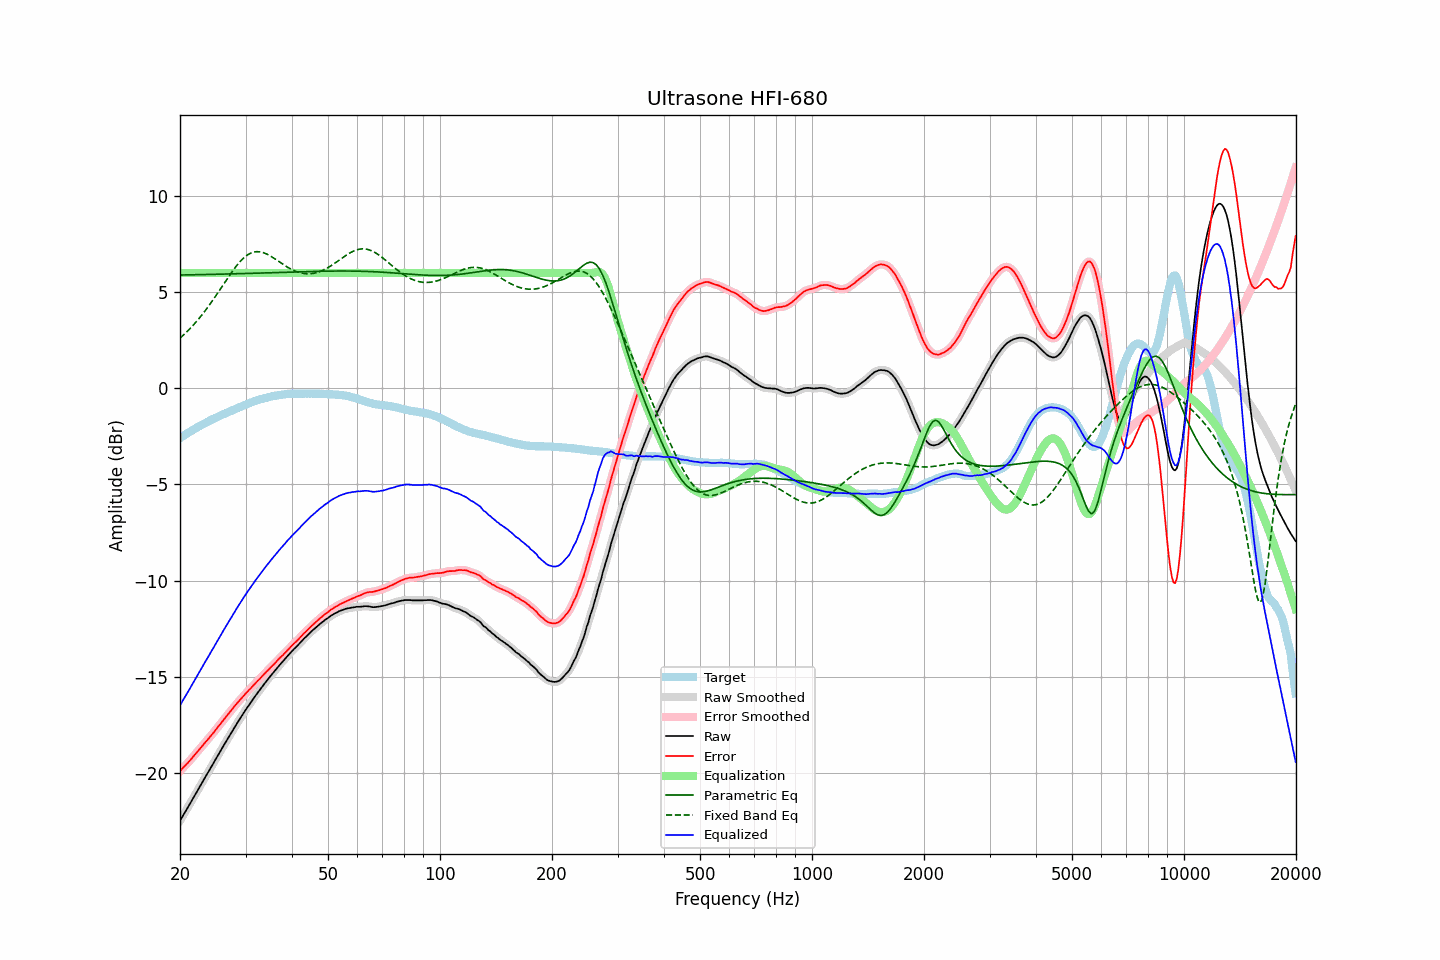

The table this chart was drawn from, first rows:
frequency, raw, error, smoothed, error_smoothed, equalization, parametric_eq, fixed_band_eq, equalized_raw, equalized_smoothed, target
20.00, -22.49, -19.90, -22.49, -19.90, 6.00, 5.89, 2.61, -16.49, -16.49, -2.59
20.20, -22.35, -19.82, -22.35, -19.81, 6.00, 5.89, 2.68, -16.35, -16.35, -2.53
20.40, -22.20, -19.72, -22.20, -19.72, 6.00, 5.89, 2.76, -16.20, -16.20, -2.48
20.61, -22.06, -19.64, -22.06, -19.64, 6.00, 5.89, 2.84, -16.06, -16.06, -2.42
20.81, -21.92, -19.55, -21.92, -19.55, 6.00, 5.90, 2.92, -15.92, -15.92, -2.37
21.02, -21.78, -19.47, -21.78, -19.46, 6.00, 5.90, 3.00, -15.78, -15.78, -2.31
21.23, -21.63, -19.37, -21.63, -19.37, 6.00, 5.90, 3.08, -15.63, -15.63, -2.26
21.44, -21.49, -19.27, -21.48, -19.27, 6.00, 5.90, 3.17, -15.49, -15.48, -2.21
21.66, -21.34, -19.18, -21.34, -19.17, 6.00, 5.90, 3.26, -15.34, -15.34, -2.16
21.87, -21.19, -19.07, -21.19, -19.08, 6.00, 5.90, 3.35, -15.19, -15.19, -2.11
22.09, -21.05, -18.98, -21.04, -18.98, 6.00, 5.91, 3.45, -15.05, -15.04, -2.06
22.31, -20.90, -18.88, -20.90, -18.88, 6.00, 5.91, 3.55, -14.90, -14.90, -2.01
22.54, -20.76, -18.78, -20.76, -18.78, 6.00, 5.91, 3.65, -14.76, -14.76, -1.98
22.76, -20.61, -18.68, -20.61, -18.68, 6.00, 5.91, 3.75, -14.61, -14.61, -1.93
22.99, -20.47, -18.58, -20.47, -18.58, 6.00, 5.91, 3.85, -14.47, -14.47, -1.89
23.22, -20.32, -18.48, -20.32, -18.48, 6.00, 5.91, 3.96, -14.32, -14.32, -1.84
23.45, -20.18, -18.38, -20.18, -18.39, 6.00, 5.92, 4.07, -14.18, -14.18, -1.80
23.69, -20.04, -18.29, -20.04, -18.29, 6.00, 5.92, 4.18, -14.04, -14.04, -1.75
23.92, -19.90, -18.19, -19.89, -18.19, 6.00, 5.92, 4.30, -13.90, -13.89, -1.71
24.16, -19.75, -18.09, -19.75, -18.09, 6.00, 5.92, 4.42, -13.75, -13.75, -1.66
24.40, -19.61, -17.99, -19.61, -17.99, 6.00, 5.92, 4.53, -13.61, -13.61, -1.62
24.65, -19.47, -17.89, -19.46, -17.89, 6.00, 5.93, 4.65, -13.47, -13.46, -1.58
24.89, -19.32, -17.78, -19.32, -17.78, 6.00, 5.93, 4.78, -13.32, -13.32, -1.54
25.14, -19.18, -17.68, -19.17, -17.67, 6.00, 5.93, 4.90, -13.18, -13.17, -1.50
25.39, -19.03, -17.57, -19.03, -17.57, 6.00, 5.93, 5.02, -13.03, -13.03, -1.46
25.65, -18.89, -17.47, -18.89, -17.46, 6.00, 5.93, 5.15, -12.89, -12.89, -1.42
25.91, -18.74, -17.36, -18.74, -17.36, 6.00, 5.94, 5.28, -12.74, -12.74, -1.38
26.16, -18.60, -17.25, -18.60, -17.25, 6.00, 5.94, 5.40, -12.60, -12.60, -1.34
26.43, -18.46, -17.15, -18.46, -17.15, 6.00, 5.94, 5.53, -12.46, -12.46, -1.31
26.69, -18.32, -17.04, -18.32, -17.04, 6.00, 5.94, 5.65, -12.32, -12.32, -1.27
26.96, -18.18, -16.94, -18.18, -16.94, 6.00, 5.95, 5.78, -12.18, -12.18, -1.24
27.23, -18.04, -16.83, -18.04, -16.84, 6.00, 5.95, 5.90, -12.04, -12.04, -1.21
27.50, -17.90, -16.73, -17.90, -16.73, 6.00, 5.95, 6.02, -11.90, -11.90, -1.17
27.77, -17.76, -16.63, -17.76, -16.63, 6.00, 5.95, 6.13, -11.76, -11.76, -1.13
28.05, -17.62, -16.52, -17.62, -16.52, 6.00, 5.95, 6.25, -11.62, -11.62, -1.10
28.33, -17.49, -16.43, -17.48, -16.43, 6.00, 5.96, 6.35, -11.49, -11.48, -1.06
28.62, -17.35, -16.33, -17.35, -16.33, 6.00, 5.96, 6.46, -11.35, -11.35, -1.02
28.90, -17.22, -16.24, -17.22, -16.23, 6.00, 5.96, 6.55, -11.22, -11.22, -0.98
29.19, -17.09, -16.13, -17.09, -16.14, 6.00, 5.96, 6.65, -11.09, -11.09, -0.95
29.48, -16.96, -16.04, -16.96, -16.04, 6.00, 5.97, 6.73, -10.96, -10.96, -0.91
29.78, -16.83, -15.95, -16.83, -15.95, 6.00, 5.97, 6.81, -10.83, -10.83, -0.88
30.08, -16.70, -15.85, -16.70, -15.86, 6.00, 5.97, 6.87, -10.70, -10.70, -0.85
30.38, -16.58, -15.77, -16.58, -15.77, 6.00, 5.97, 6.94, -10.58, -10.58, -0.81
30.68, -16.46, -15.68, -16.46, -15.68, 6.00, 5.98, 6.98, -10.46, -10.46, -0.78
30.99, -16.34, -15.60, -16.34, -15.60, 6.00, 5.98, 7.03, -10.34, -10.34, -0.74
31.30, -16.22, -15.51, -16.22, -15.51, 6.00, 5.98, 7.06, -10.22, -10.22, -0.71
31.61, -16.10, -15.42, -16.10, -15.42, 6.00, 5.98, 7.09, -10.10, -10.10, -0.68
31.93, -15.98, -15.32, -15.98, -15.33, 6.00, 5.99, 7.10, -9.98, -9.98, -0.66
32.24, -15.87, -15.24, -15.87, -15.24, 6.00, 5.99, 7.11, -9.87, -9.87, -0.63
32.57, -15.76, -15.16, -15.76, -15.16, 6.00, 5.99, 7.10, -9.76, -9.76, -0.60
32.89, -15.65, -15.08, -15.64, -15.07, 6.00, 5.99, 7.09, -9.65, -9.64, -0.57
33.22, -15.53, -14.98, -15.53, -14.98, 6.00, 6.00, 7.07, -9.53, -9.53, -0.55
33.55, -15.42, -14.89, -15.42, -14.89, 6.00, 6.00, 7.05, -9.42, -9.42, -0.52
33.89, -15.31, -14.80, -15.31, -14.80, 6.00, 6.00, 7.02, -9.31, -9.31, -0.51
34.23, -15.20, -14.71, -15.20, -14.72, 6.00, 6.00, 6.98, -9.20, -9.20, -0.49
34.57, -15.10, -14.64, -15.10, -14.63, 6.00, 6.01, 6.94, -9.10, -9.10, -0.46
34.92, -14.99, -14.55, -14.99, -14.55, 6.00, 6.01, 6.89, -8.99, -8.99, -0.44
35.27, -14.89, -14.47, -14.89, -14.47, 6.00, 6.01, 6.84, -8.89, -8.89, -0.42
35.62, -14.79, -14.38, -14.79, -14.38, 6.00, 6.02, 6.79, -8.79, -8.79, -0.41
35.97, -14.69, -14.30, -14.69, -14.30, 6.00, 6.02, 6.73, -8.69, -8.69, -0.39
... 635 more rows
